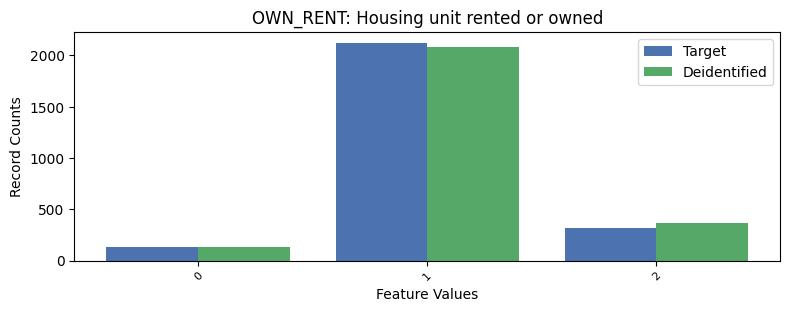

Source data for this figure (header and first rows):
, OWN_RENT, count_target, count_deidentified
0, 1, 2122, 2081
1, 2, 315, 363
2, 0, 131, 133
